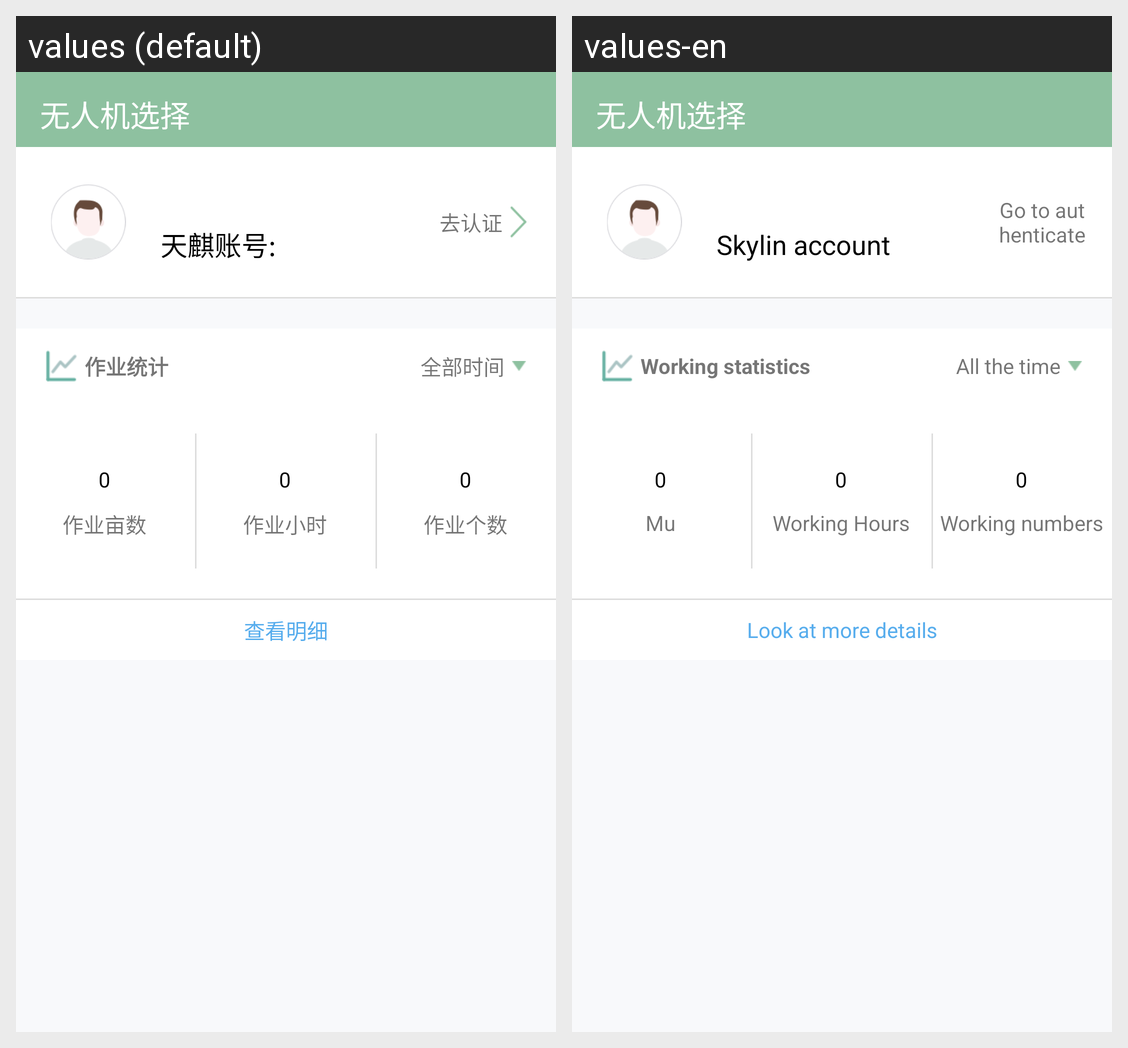

This grid shows one Android layout under two languages. Give, for every string resource on the screen, its name, the default text and each shown locale's text.
Android screen res/layout/activity_person_statistics.xml rendered under 2 locales, left to right: values (default), values-en. Device: Nexus 5 (rendered at 1080×1920; each locale shown at half size, 540×960, under a caption strip naming it); theme AppTheme.
Strings drawn on this screen, with the default value and each locale's value (text and hints the layout hard-codes, and strings that could not be matched under every locale, appear in the picture but are not listed):

DateChooseActivity_tv19
  values: 天麒账号:
  values-en: Skylin account

DateChooseActivity_tv20
  values: 去认证
  values-en: Go to authenticate

DateChooseActivity_tv21
  values: 作业统计
  values-en: Working statistics

DateChooseActivity_tv22
  values: 全部时间
  values-en: All the time

DateChooseActivity_tv23
  values: 查看明细
  values-en: Look at more details

DateChooseActivity_tv24
  values: 作业亩数
  values-en: Mu

DateChooseActivity_tv25
  values: 作业小时
  values-en: Working Hours

DateChooseActivity_tv26
  values: 作业个数
  values-en: Working numbers
